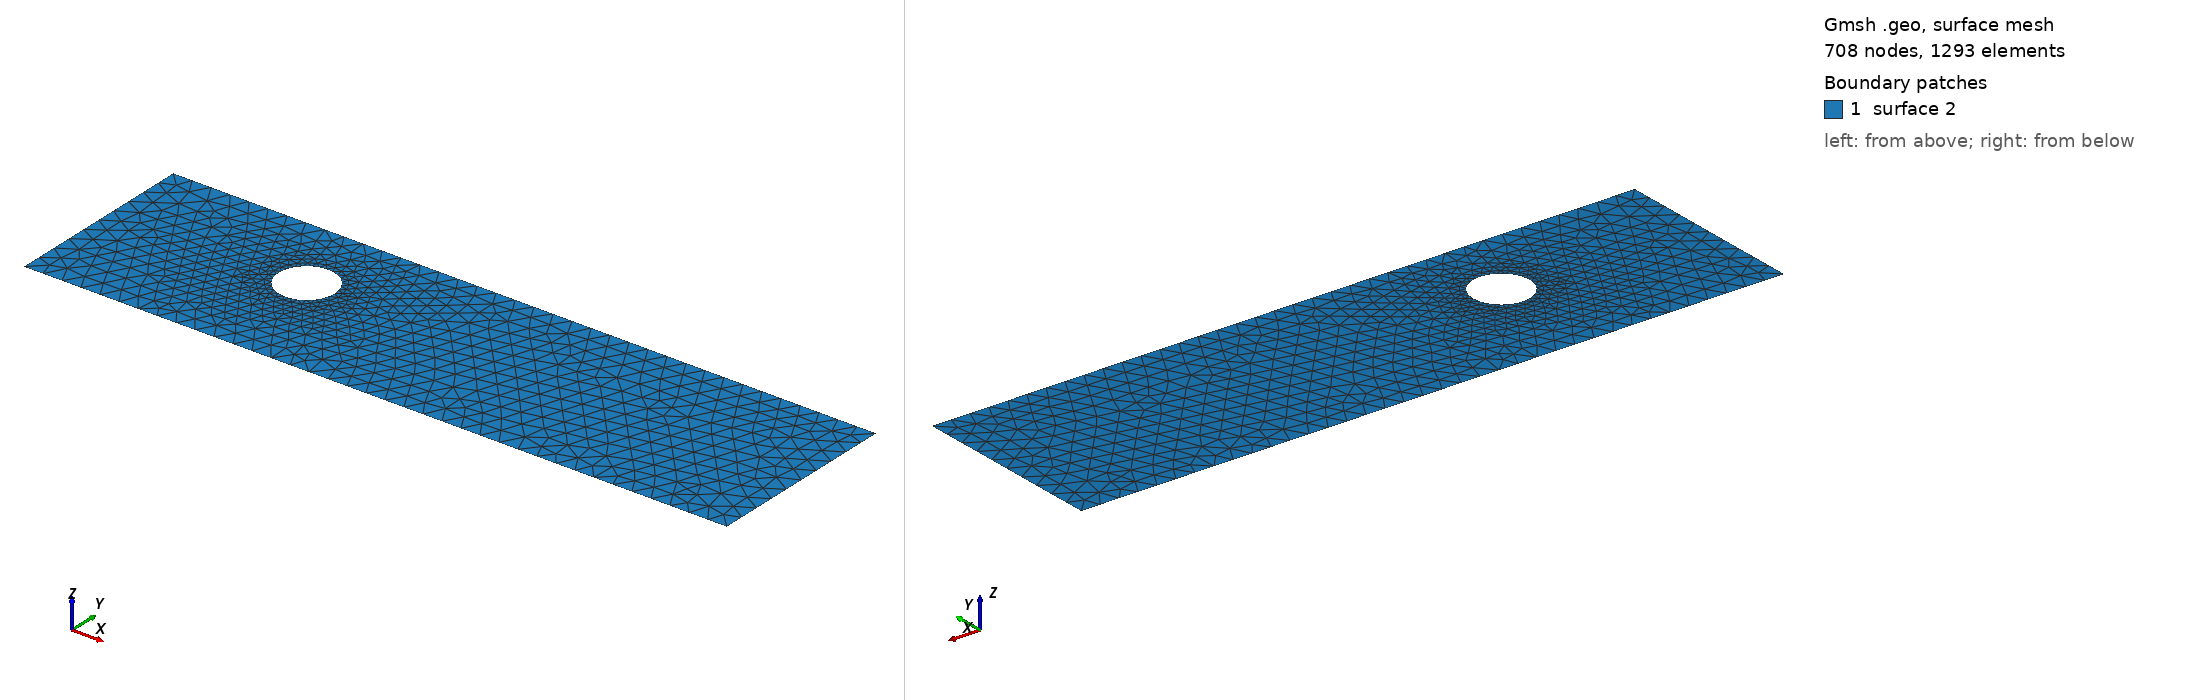

Gmsh geometry script, surface-meshed: 708 nodes, 1293 surface elements. Boundary patches (legend numbers): 1 surface 2. Left view from above one corner, right view from below the opposite corner. The script declares no physical surfaces, so the legend lists its geometric surfaces. The drawing asked Gmsh for element sizes between 1% and 20% of the model's largest extent; the script's own settings can give other sizes.

=== cad_030.geo (drawn) ===
//+
SetFactory("OpenCASCADE");
//+
Point(1) = {0.833745, -4.280501, 0.000000, 1.000000};
//+
Point(2) = {36.950523, -4.280501, 0.000000, 1.000000};
//+
Point(3) = {36.950523, 5.687581, 0.000000, 1.000000};
//+
Point(4) = {0.833745, 5.687581, 0.000000, 1.000000};
//+
Line(1) = {4, 1};
//+
Line(2) = {1, 2};
//+
Line(3) = {2, 3};
//+
Line(4) = {3, 4};
//+
Curve Loop(1) = {1, 2, 3, 4};
//+
Point(6) = {12.251526, 1.628672, 0.000000, 0.143893};
//+
Point(5) = {10.812596, 1.628672, 0.000000, 0.143893};
//+
Point(7) = {10.093131, 2.874822, 0.000000, 0.143893};
//+
Point(8) = {10.093131, 0.382522, 0.000000, 0.143893};
//+
Ellipse(5) = {6, 5, 7, 7};
//+
Ellipse(6) = {7, 5, 8, 8};
//+
Ellipse(7) = {8, 5, 6, 6};
//+
Curve Loop(2) = {5, 6, 7};
//+
Plane Surface(2) = {1, 2};
//+
Physical Curve("INFLOW", 100) = {1};
//+
Physical Curve("OUTFLOW", 101) = {3};
//+
Physical Curve("WALL_BOUNDARY", 102) = {2, 4};
//+
Physical Curve("OBSTACLE", 103) = {5, 6, 7};
